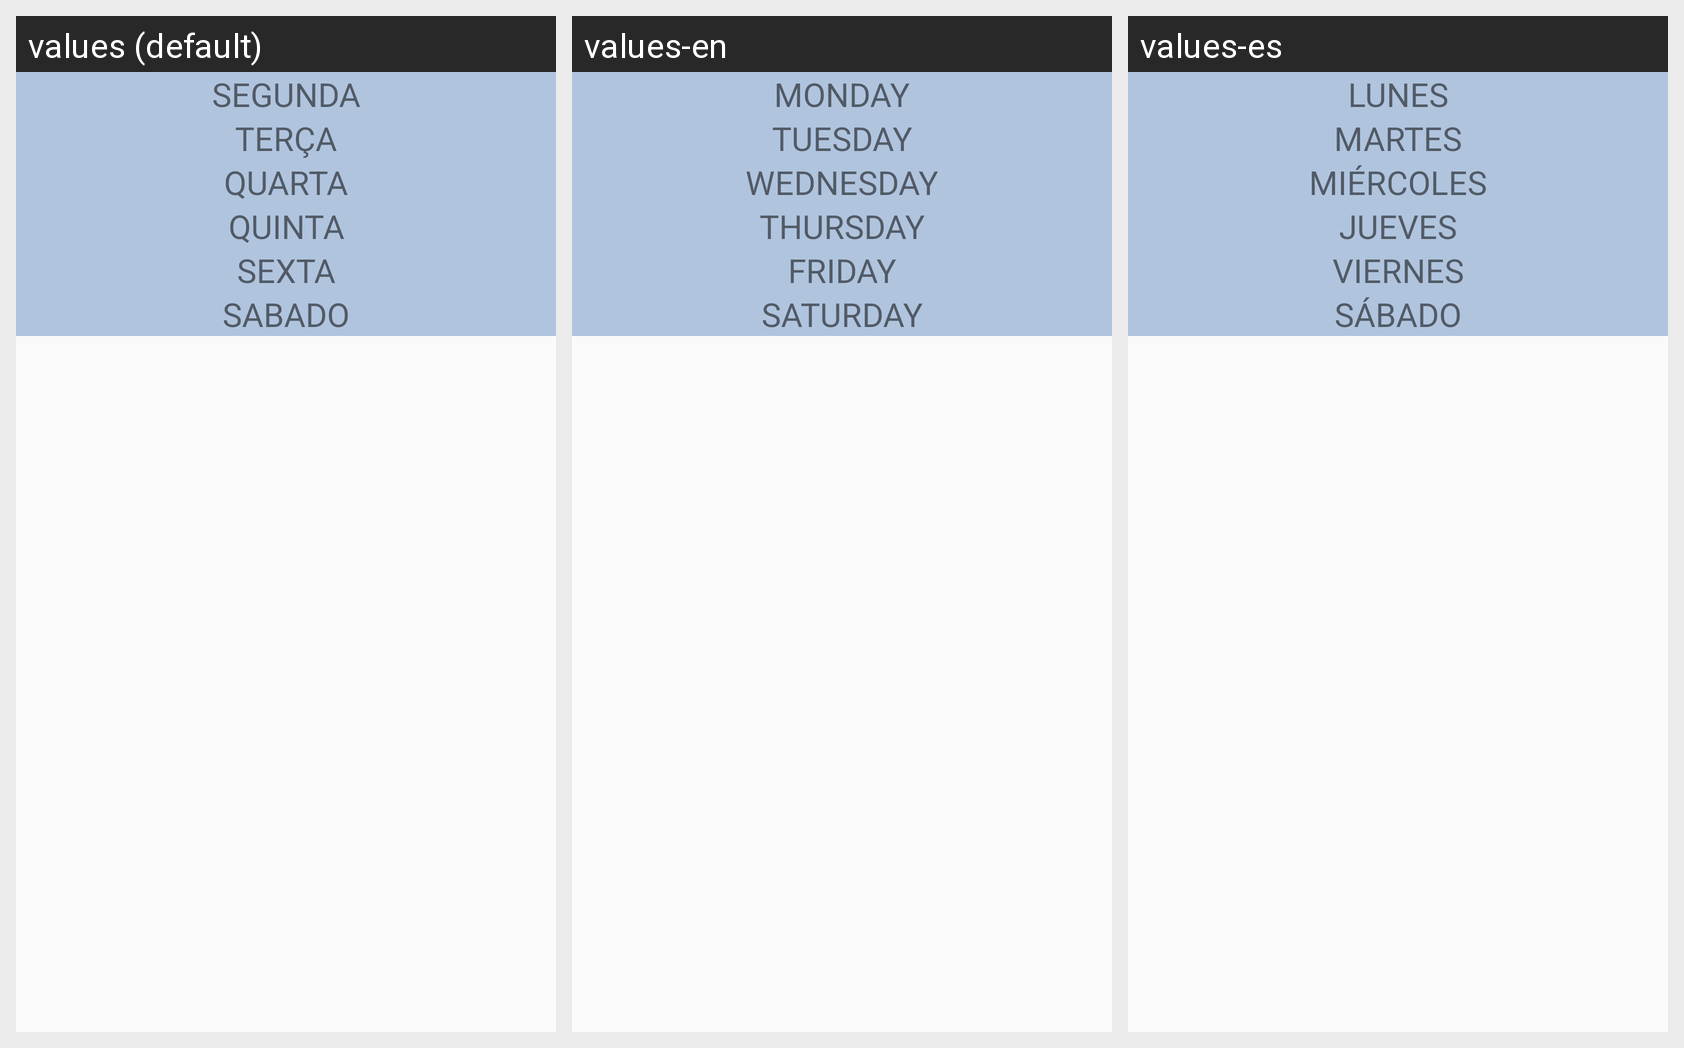

This grid shows one Android layout under several languages. Give, for every string resource on the screen, its name, the default text and each shown locale's text.
Android screen res/layout/activity_lista_materias.xml rendered under 3 locales, left to right: values (default), values-en, values-es. Device: Nexus 5 (rendered at 1080×1920; each locale shown at half size, 540×960, under a caption strip naming it); theme AppTheme.
Strings drawn on this screen, with the default value and each locale's value (text and hints the layout hard-codes, and strings that could not be matched under every locale, appear in the picture but are not listed):

segunda
  values: Segunda
  values-en: Monday
  values-es: Lunes

terca
  values: Terça
  values-en: Tuesday
  values-es: Martes

quarta
  values: Quarta
  values-en: Wednesday
  values-es: Miércoles

quinta
  values: Quinta
  values-en: Thursday
  values-es: Jueves

sexta
  values: Sexta
  values-en: Friday
  values-es: Viernes

sabado
  values: Sabado
  values-en: Saturday
  values-es: Sábado
